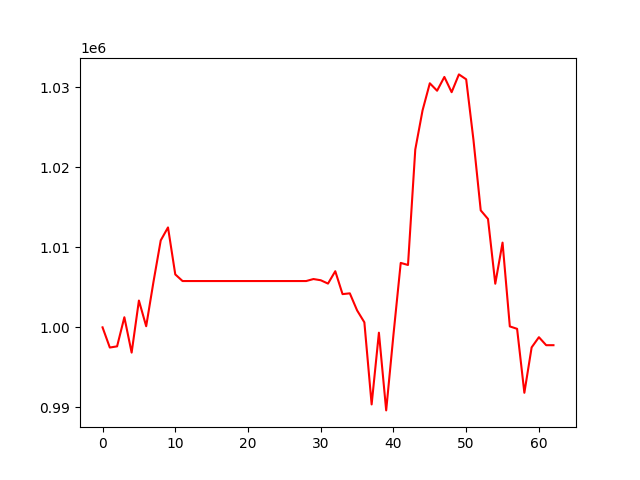

The data file committed next to this chart (first rows):
, 0
0, 1000000
1, 997480
2, 997626
3, 1001263
4, 996842
5, 1003349
6, 1000139
7, 1005667
8, 1010857
9, 1012480
10, 1006613
11, 1005785
12, 1005785
13, 1005785
14, 1005785
15, 1005785
16, 1005785
17, 1005785
18, 1005785
19, 1005785
20, 1005785
21, 1005785
22, 1005785
23, 1005785
24, 1005785
25, 1005785
26, 1005785
27, 1005785
28, 1005785
29, 1006034
30, 1005884
31, 1005466
32, 1007012
33, 1004152
34, 1004249
35, 1002120
36, 1000628
37, 990373
38, 999334
39, 989628
40, 999079
41, 1008050
42, 1007790
43, 1022210
44, 1027095
45, 1030486
46, 1029556
47, 1031276
48, 1029371
49, 1031594
50, 1030982
51, 1023420
52, 1014611
53, 1013538
54, 1005451
55, 1010584
56, 1000118
57, 999815
58, 991828
59, 997498
... 3 more rows
